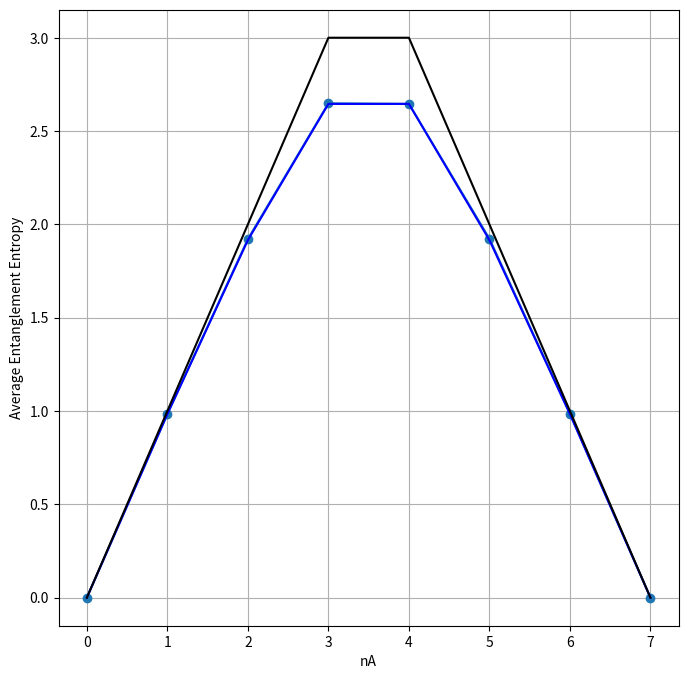

Write the Python code that produced this figure.
import numpy as np
import matplotlib.pyplot as plt
import math

def random_state (N):
    #returns an array whose components correspond to each basis via gaussian random numbers
    psi = np.random.randn(2**N) + 1j*np.random.randn(2**N)
    psi /= np.linalg.norm(psi) 
    return psi

def guassianEnsemble (N): # returns a gue matrix m
    m = np.zeros((N, N), dtype=complex)
    r = np.random.randn(N)
    for i in range(N): # diag
        m[i][i] = r[i]
    for i in range(N): # off diag
        for j in range(i):
            n = np.random.normal() + 1j * np.random.normal()
            m[i][j] = n
            m[j][i] = np.conj(n)
    return m

def gueEigenstate(m): # return a random eigenstate of a gue matrix m, excluding the first and last eigenstates
    eigvals, eigvecs = np.linalg.eigh(m)
    mid = len(eigvals) // 2
    #index = np.random.randint(1, len(eigvals)-1)
    return eigvecs[:, mid]

def entropy (psi, n_A, N): #returns entanglement entropy for psi
    dim_a = 2**(n_A)
    dim_b = 2**(N - n_A)

    matrixPsi = psi.reshape ((dim_a, dim_b))

    svals = np.linalg.svd(matrixPsi, compute_uv=False) #we heard that svd is more optimized than eigvalsh. So the squares here are the eigenvalues we want
    svals = svals[svals > 1e-12] #to avoid 0 being viewed as nonzero so we use lazy boolean to convert those that are sufficiently small into 0

    lambdas = svals**2 #it looks like the mistake was that we only squared the outer lambdas in our original code. We forgot to square svals for the argument of log2
    return -np.sum(lambdas * np.log2(lambdas)) #entanglement formula. We also need to square svals

def pageApproximation (nA, N):
    m = 2**nA
    n = 2**(N - nA)

    if m > n: m, n = n, m

    approximation = sum (1/k for k in range (n + 1, n*m + 1)) - (m - 1)/(2*n)

    return approximation / np.log(2)

def compute (N, Nsamples): #gives the plot
    Savg  = np.zeros (N + 1) #an array of the average entanglement entropies

    for sample in range (Nsamples): 
        psi = random_state (N)

        for nA in range (N + 1): Savg[nA] += entropy (psi, nA, N)

    Savg /= Nsamples

    #computing differences for Don Page's formula
    difference = np.zeros (N + 1)
    for nA in range (N + 1): difference[nA] = Savg[nA] - pageApproximation (nA, N)

    pageApp = np.zeros(N + 1)
    for i in range (N+1): pageApp[i] = pageApproximation (i, N)
    maxVal = np.zeros (N + 1)
    for i in range (N + 1):
        maxVal[i] = i if i <= N - i else N - i

    print(pageApp)
    plt.figure (figsize=(8, 8))
    plt.plot (Savg, marker = "o", linestyle = "-")
    plt.xlabel (r'nA')
    plt.ylabel (r'Difference')
    
    plt.grid(True)
    plt.show()

    nA_vals = np.arange (N + 1)
    plt.figure(figsize=(8, 8))
    plt.plot(nA_vals, Savg, marker = "o", linestyle = "-", color = 'red')
    plt.plot (nA_vals, pageApp, linestyle = '-', color = 'blue')
    plt.plot (nA_vals, maxVal, linestyle = '-', color = 'yellow')
    plt.xlabel (r'$n_A$ (number of qubits in subsystem A)')
    plt.ylabel (r'$\overline{S(n_A)}$ (average entanglement entropy)')
    
    plt.grid(True)
    plt.show()

    plt.figure(figsize=(8, 8))
    plt.plot(nA_vals, nA_vals, marker = "o", linestyle = "-", color = "red")
    plt.xlabel (r'$n_A$')
    plt.ylabel (r"$max (S(A))$")
    plt.title ("Maxmimum entanglement entropy to number of qubits in the subsystem")
    plt.grid(True)
    plt.show()

    plt.figure (figsize=(8, 8))
    plt.plot (nA_vals, pageApp, marker = "o", linestyle = "-")
    plt.xlabel (r'$n_A$')
    plt.ylabel ("Page approx.")
    plt.show()

def computeGUE(N, Nsamples):
    dim = 2**N
    Savg  = np.zeros (N+1) #an array of the average entanglement entropies

    for sample in range (Nsamples): 
        gue = guassianEnsemble(dim)
        psi = gueEigenstate(gue)

        for nA in range (N + 1): Savg[nA] += entropy (psi, nA, N)

    Savg /= Nsamples

    pageApp = np.zeros(N + 1)
    for i in range (N+1): pageApp[i] = pageApproximation (i, N)
    maxVal = np.zeros (N + 1)
    for i in range (N + 1):
        maxVal[i] = i if i <= N - i else N - i
    

    plt.figure (figsize=(8, 8))
    plt.plot (Savg, marker = "o", linestyle = "-")
    plt.plot (pageApp, linestyle = '-', color = 'blue')
    plt.plot (maxVal, linestyle = '-', color = 'black')

    plt.xlabel (r'nA')
    plt.ylabel (r'Average Entanglement Entropy')
    
    plt.grid(True)
    plt.show()


if __name__ == "__main__":
    computeGUE (7, 50)
